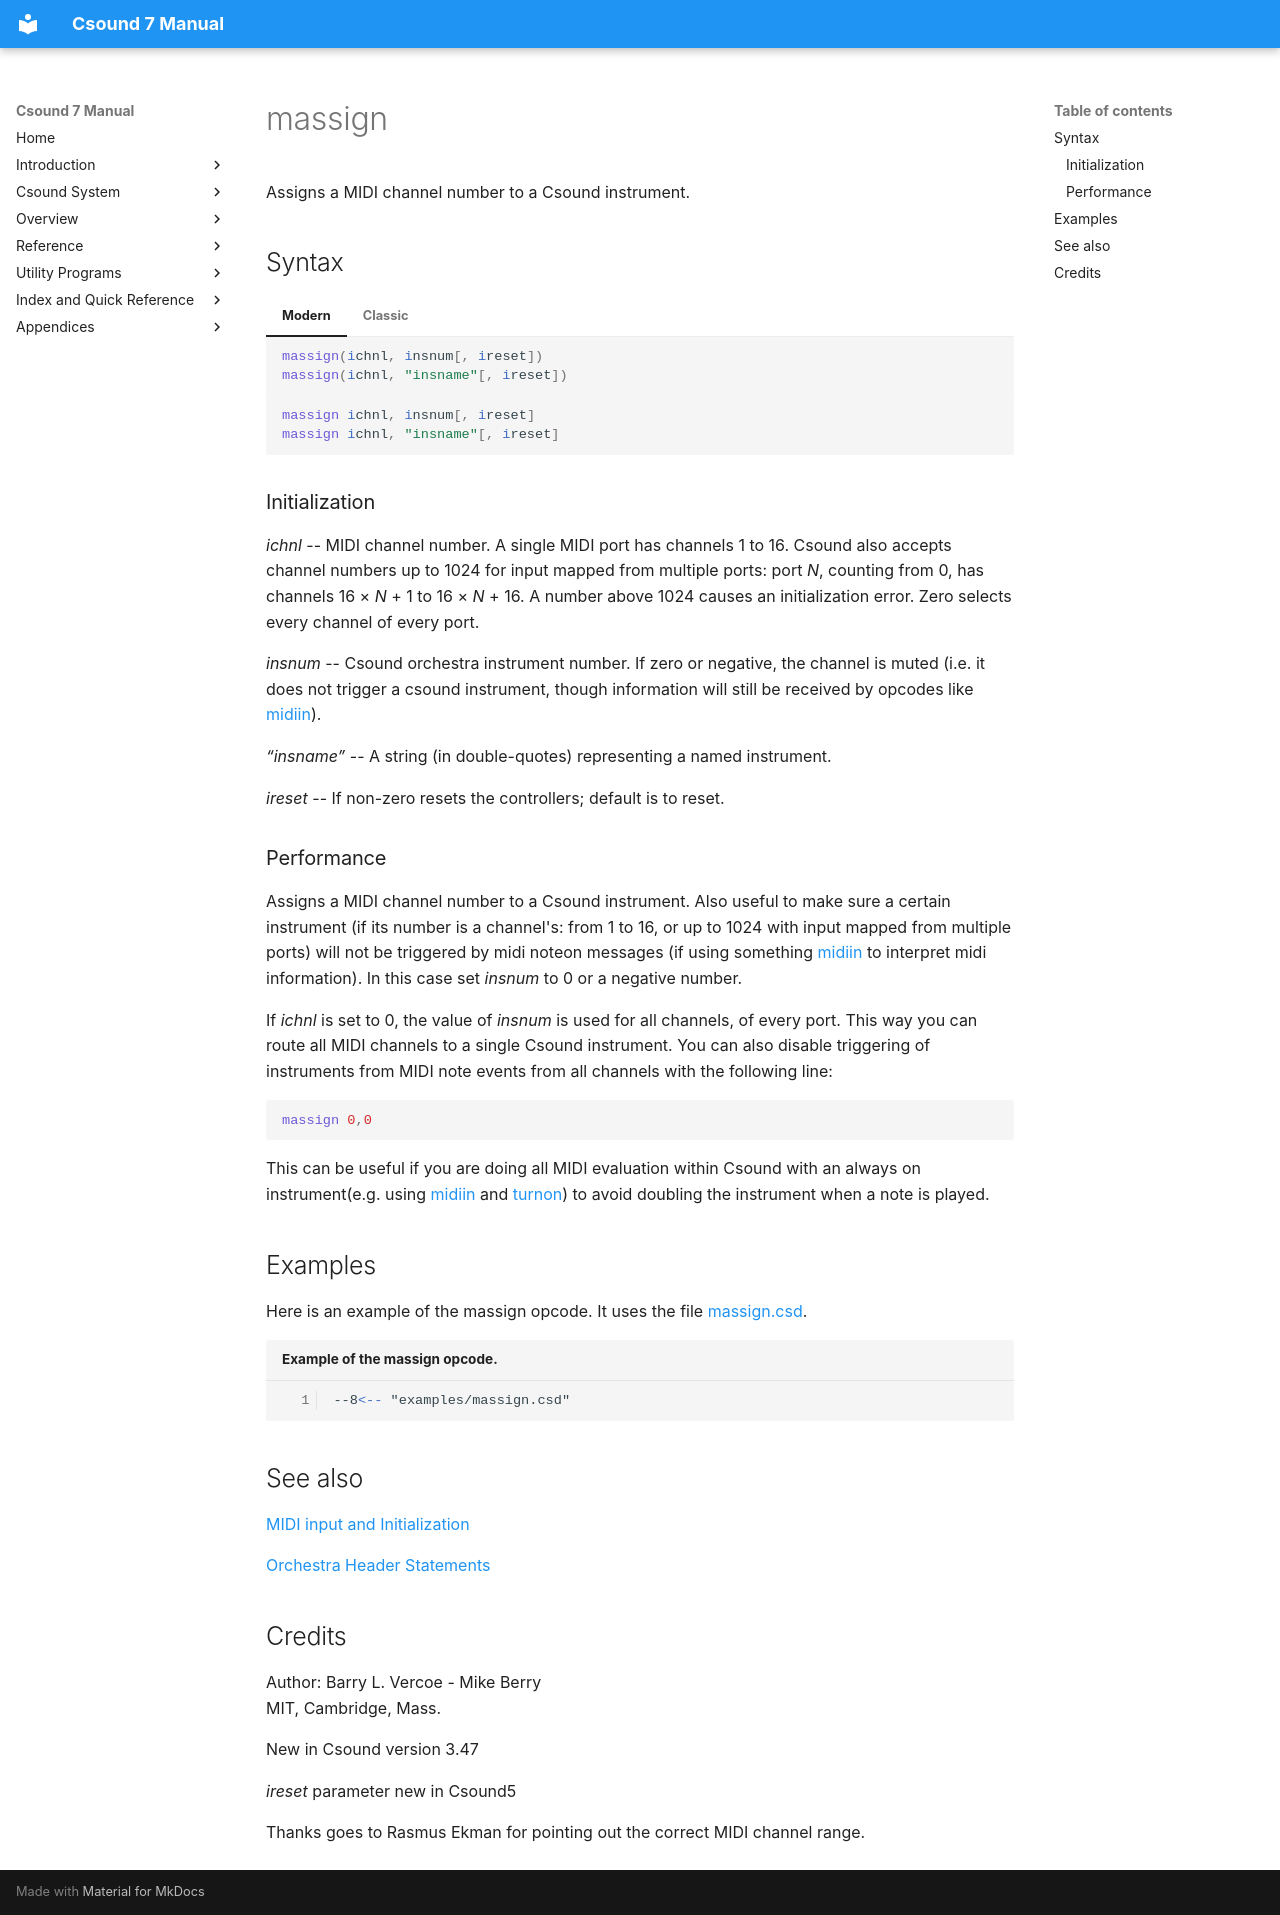

repository: PasqualeMainolfi/csound_manual · page: opcodes/massign/index.html · generator: mkdocs

<!--
id:massign
category:Real-time MIDI:Input
-->
# massign
Assigns a MIDI channel number to a Csound instrument.

## Syntax
=== "Modern"
    ``` csound-orc
    massign(ichnl, insnum[, ireset])
    massign(ichnl, "insname"[, ireset])
    ```

=== "Classic"
    ``` csound-orc
    massign ichnl, insnum[, ireset]
    massign ichnl, "insname"[, ireset]
    ```

### Initialization

_ichnl_ -- MIDI channel number. A single MIDI port has channels 1 to 16. Csound also accepts channel numbers up to 1024 for input mapped from multiple ports: port _N_, counting from 0, has channels 16 &times; _N_ + 1 to 16 &times; _N_ + 16. A number above 1024 causes an initialization error. Zero selects every channel of every port.

_insnum_ -- Csound orchestra instrument number. If zero or negative, the channel is muted (i.e. it does not trigger a csound instrument, though information will still be received by opcodes like [midiin](../opcodes/midiin.md)).

_&#8220;insname&#8221;_ -- A string (in double-quotes) representing a named instrument.

_ireset_ -- If non-zero resets the controllers; default is to reset.

### Performance

Assigns a MIDI channel number to a Csound instrument. Also useful to make sure a certain instrument (if its number is a channel's: from 1 to 16, or up to 1024 with input mapped from multiple ports) will not be triggered by midi noteon messages (if using something [midiin](../opcodes/midiin.md) to interpret midi information). In this case set _insnum_ to 0 or a negative number.

If _ichnl_ is set to 0, the value of _insnum_ is used for all channels, of every port. This way you can route all MIDI channels to a single Csound instrument. You can also disable triggering of instruments from MIDI note events from all channels with the following line:

``` csound-orc
massign 0,0
```

This can be useful if you are doing all MIDI evaluation within Csound with an always on instrument(e.g. using [midiin](../opcodes/midiin.md) and [turnon](../opcodes/turnon.md)) to avoid doubling the instrument when a note is played.

## Examples

Here is an example of the massign opcode. It uses the file [massign.csd](../examples/massign.csd).

``` csound-csd title="Example of the massign opcode." linenums="1"
--8<-- "examples/massign.csd"
```

## See also

[MIDI input and Initialization](../midi/input.md)

[Orchestra Header Statements](../orch/header.md)

## Credits

Author: Barry L. Vercoe - Mike Berry<br>
MIT, Cambridge, Mass.<br>

New in Csound version 3.47

_ireset_ parameter new in Csound5

Thanks goes to Rasmus Ekman for pointing out the correct MIDI channel range.
